Run: headless pygame with SDL's dummy video driver; simulated clock (each Clock.tick advances the game by its frame time, no real sleeping); random seed 0; keys injected as events and as key.get_pressed() state; no mouse input.
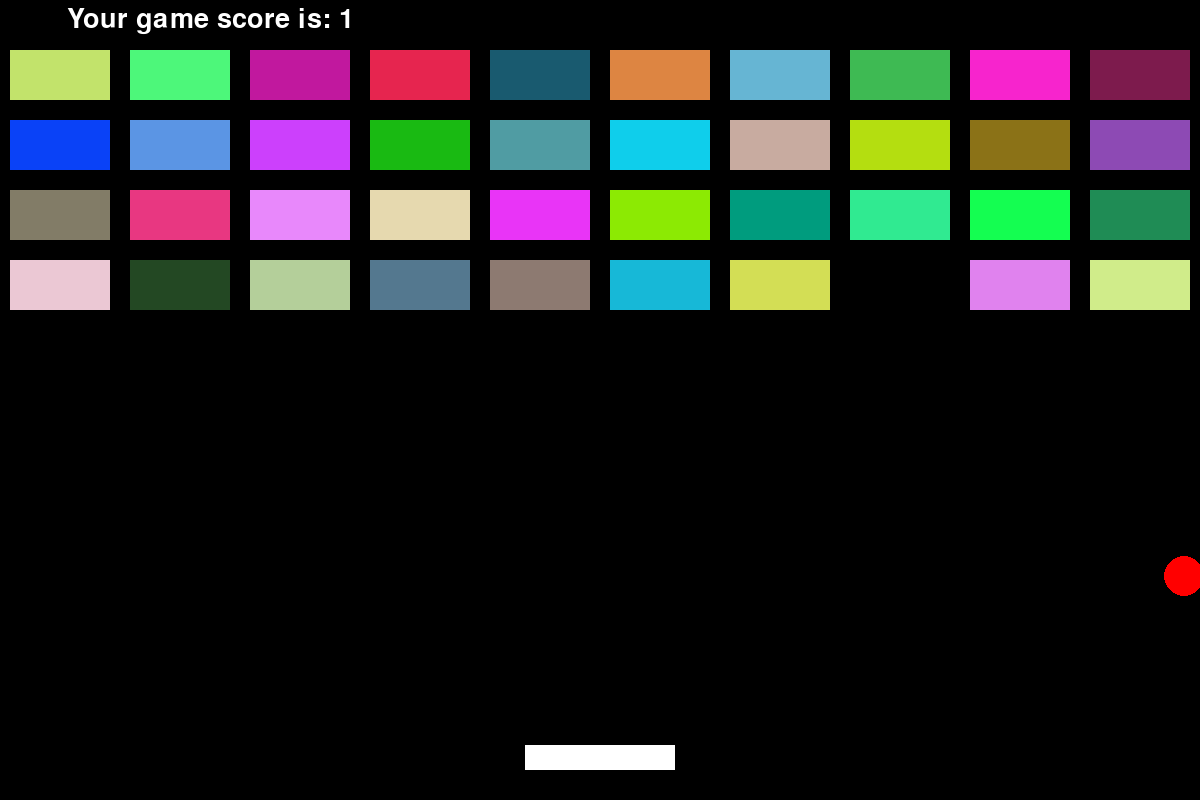
Frame 1 of 4 · flips 1–60 · no input
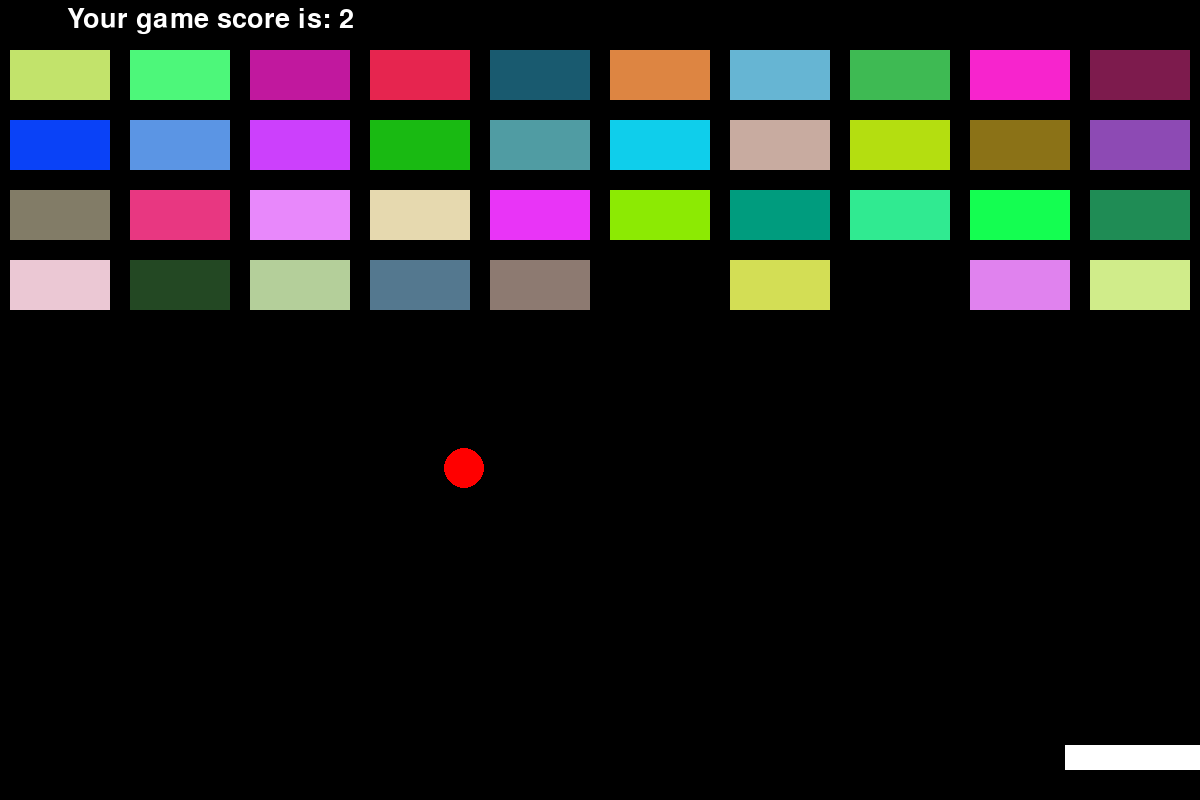
Frame 2 of 4 · flips 61–180 · tapped SPACE, RETURN · held RIGHT (→), D
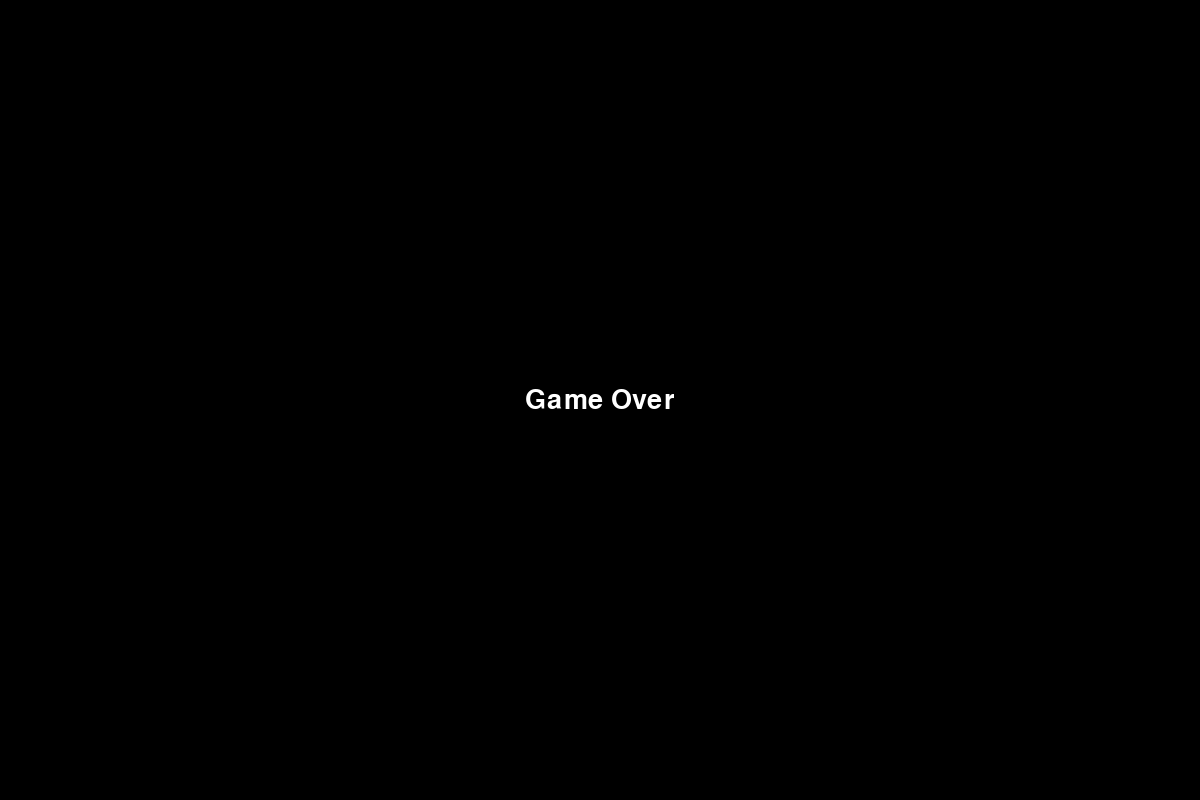
Frame 3 of 4 · flips 181–300 · held DOWN (↓), S
Frame 4 of 4 · flips 301–420 · held LEFT (←), A, UP (↑), W · screen unchanged from frame 3, image omitted

The pygame program that drew these frames:

import pygame 
import random
pygame.init()

W, H = 1200, 800
FPS = 60

screen = pygame.display.set_mode((W, H), pygame.RESIZABLE)
clock = pygame.time.Clock()
done = False
bg = (0, 0, 0)

#paddle
paddleW = 150
paddleH = 25
paddleSpeed = 20
paddle = pygame.Rect(W // 2 - paddleW // 2, H - paddleH - 30, paddleW, paddleH)


#Ball
ballRadius = 20
ballSpeed = 6
ball_rect = int(ballRadius * 2 ** 0.5)
ball = pygame.Rect(random.randrange(ball_rect, W - ball_rect), H // 2, ball_rect, ball_rect)
dx, dy = 1, -1

#Game score
game_score = 0
game_score_fonts = pygame.font.SysFont('comicsansms', 40)
game_score_text = game_score_fonts.render(f'Your game score is: {game_score}', True, (0, 0, 0))
game_score_rect = game_score_text.get_rect()
game_score_rect.center = (210, 20)


def detect_collision(dx, dy, ball, rect):
    if dx > 0:
        delta_x = ball.right - rect.left
    else:
        delta_x = rect.right - ball.left
    if dy > 0:
        delta_y = ball.bottom - rect.top
    else:
        delta_y = rect.bottom - ball.top

    if abs(delta_x - delta_y) < 10:
        dx, dy = -dx, -dy
    if delta_x > delta_y:
        dy = -dy
    elif delta_y > delta_x:
        dx = -dx
    return dx, dy


#block settings
block_list = [pygame.Rect(10 + 120 * i, 50 + 70 * j,
        100, 50) for i in range(10) for j in range (4)]
color_list = [(random.randrange(0, 255), 
    random.randrange(0, 255),  random.randrange(0, 255))
              for i in range(10) for j in range(4)] 
print(block_list)
#Game over Screen
losefont = pygame.font.SysFont('comicsansms', 40)
losetext = losefont.render('Game Over', True, (255, 255, 255))
losetextRect = losetext.get_rect()
losetextRect.center = (W // 2, H // 2)

#Win Screen
winfont = pygame.font.SysFont('comicsansms', 40)
wintext = losefont.render('You win yay', True, (0, 0, 0))
wintextRect = wintext.get_rect()
wintextRect.center = (W // 2, H // 2)


while not done:
    for event in pygame.event.get():
        if event.type == pygame.QUIT:
            done = True

    screen.fill(bg)
    
    # print(next(enumerate(block_list)))
    
    [pygame.draw.rect(screen, color_list[color], block)
     for color, block in enumerate (block_list)] #drawing blocks
    pygame.draw.rect(screen, pygame.Color(255, 255, 255), paddle)
    pygame.draw.circle(screen, pygame.Color(255, 0, 0), ball.center, ballRadius)
    # print(next(enumerate (block_list)))

    #Ball movement
    ball.x += ballSpeed * dx
    ball.y += ballSpeed * dy

    #Collision left 
    if ball.centerx < ballRadius or ball.centerx > W - ballRadius:
        dx = -dx
    #Collision top
    if ball.centery < ballRadius + 50: 
        dy = -dy
    #Collision with paddle
    if ball.colliderect(paddle) and dy > 0:
        dx, dy = detect_collision(dx, dy, ball, paddle)

    #Collision blocks
    hitIndex = ball.collidelist(block_list)

    if hitIndex != -1:
        hitRect = block_list.pop(hitIndex)
        hitColor = color_list.pop(hitIndex)
        dx, dy = detect_collision(dx, dy, ball, hitRect)
        game_score += 1
        
    #Game score
    game_score_text = game_score_fonts.render(f'Your game score is: {game_score}', True, (255, 255, 255))
    screen.blit(game_score_text, game_score_rect)
    
    #Win/lose screens
    if ball.bottom > H:
        screen.fill((0, 0, 0))
        screen.blit(losetext, losetextRect)
    elif not len(block_list):
        screen.fill((255,255, 255))
        screen.blit(wintext, wintextRect)
    # print(pygame.K_LEFT)
    #Paddle Control
    key = pygame.key.get_pressed()
    if key[pygame.K_LEFT] and paddle.left > 0:
        paddle.left -= paddleSpeed
    if key[pygame.K_RIGHT] and paddle.right < W:
        paddle.right += paddleSpeed


    pygame.display.flip()
    clock.tick(FPS)
